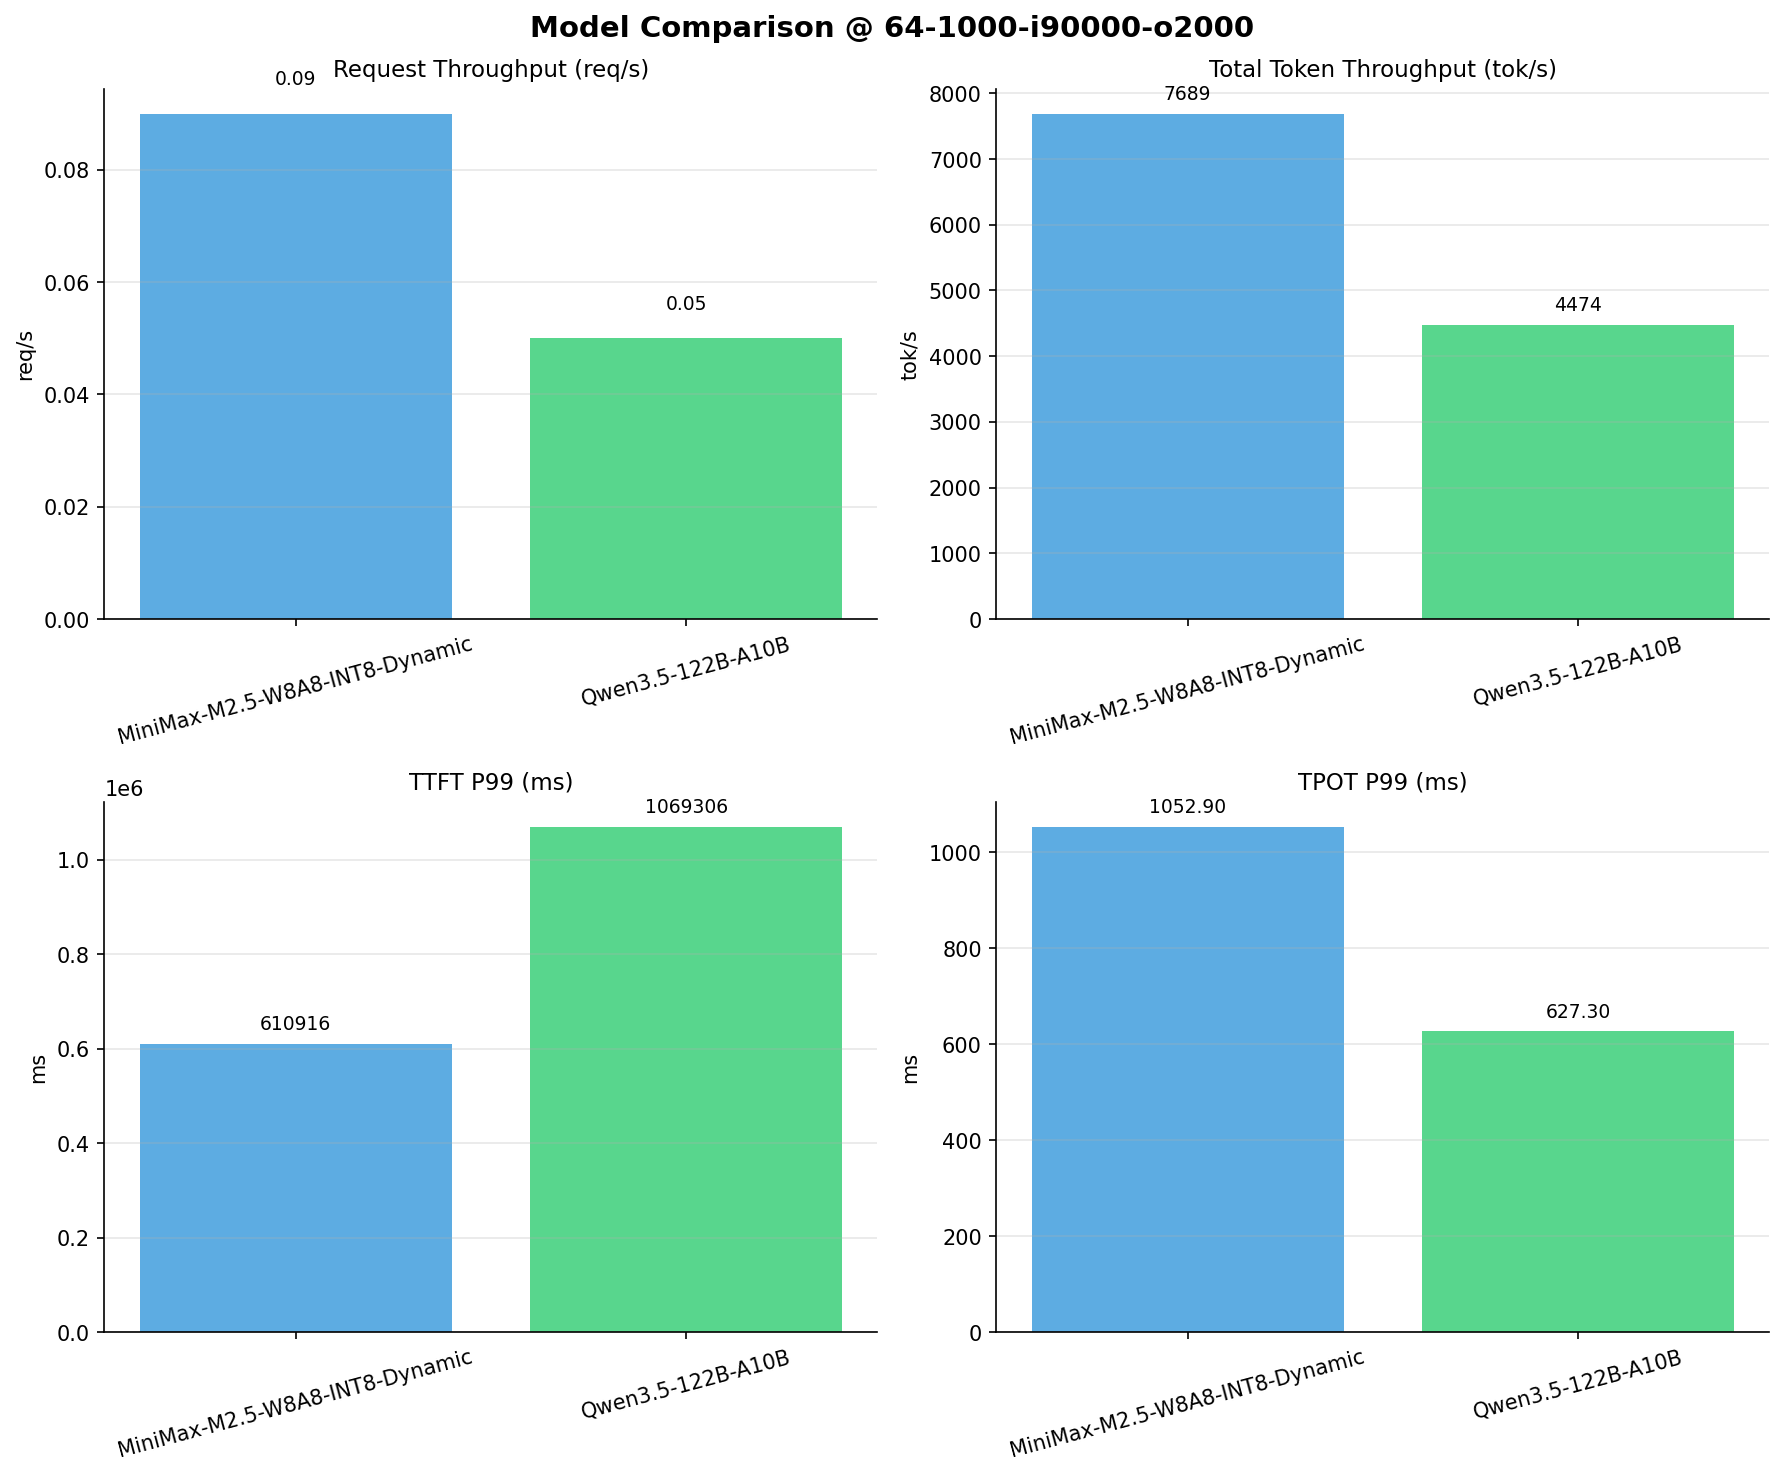

Values plotted in this chart, from the file beside it:
Metric, MiniMax-M2.5-W8A8-INT8-Dynamic, Qwen3.5-122B-A10B
[[Serving Benchmark Result]], , 
Successful requests, 1000, 1000
Failed requests, , 0
Benchmark duration (s), 11740, 20562
Total input tokens, 90000000, 90000000
Total generated tokens, 263983, 2000000
Request throughput (req/s), 0.09, 0.05
Output token throughput (tok/s), 22.49, 97.27
Peak output token throughput (tok/s), 345, 669
Peak concurrent requests, 67.00, 65.00
Total token throughput (tok/s), 7689, 4474
[[Time to First Token]], , 
Mean TTFT (ms), 496042, 291099
Median TTFT (ms), 501926, 115342
P95 TTFT (ms), 540084, 790996
P99 TTFT (ms), 610916, 1069306
[[Time per Output Token]], , 
Mean TPOT (ms), 927.2, 510.6
Median TPOT (ms), 944.6, 525.1
P95 TPOT (ms), 1049, 528.3
P99 TPOT (ms), 1053, 627.3
[[Inter-token Latency]], , 
Mean ITL (ms), 914.3, 510.5
Median ITL (ms), 969.1, 604.6
P95 ITL (ms), 1477, 776.7
P99 ITL (ms), 1524, 804.1
